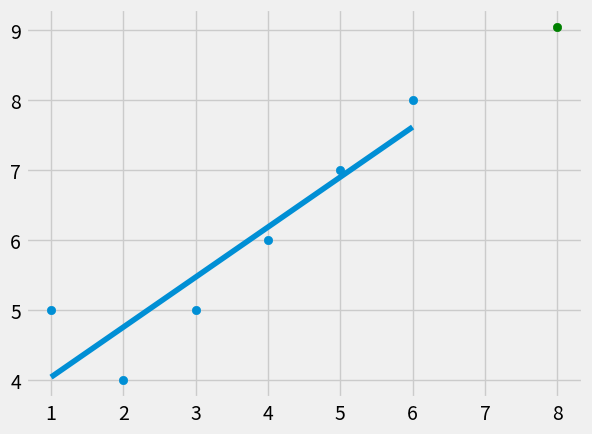

Write the Python code that produced this figure.
from statistics import mean
import numpy as np
import matplotlib.pyplot as plt
from matplotlib import style

style.use('fivethirtyeight')

xs = np.array([1,2,3,4,5,6], dtype=np.float64)
ys = np.array([5,4,5,6,7,8], dtype=np.float64)

def best_fit_slope(xs,ys):
    m = ((( mean(xs) * mean(ys) ) - mean(xs*ys)) / ( mean(xs) ** 2  - mean(xs ** 2)))
    b = mean(ys) - m * mean(xs)
    return m, b

m, b = best_fit_slope(xs, ys)
regression_line = [(m  * x) + b for x in xs]

predict_x = 8 
predict_y = (m*predict_x) + b

plt.scatter(xs,ys)
plt.scatter(predict_x, predict_y, color = 'g')
plt.plot(xs, regression_line)
plt.show()

